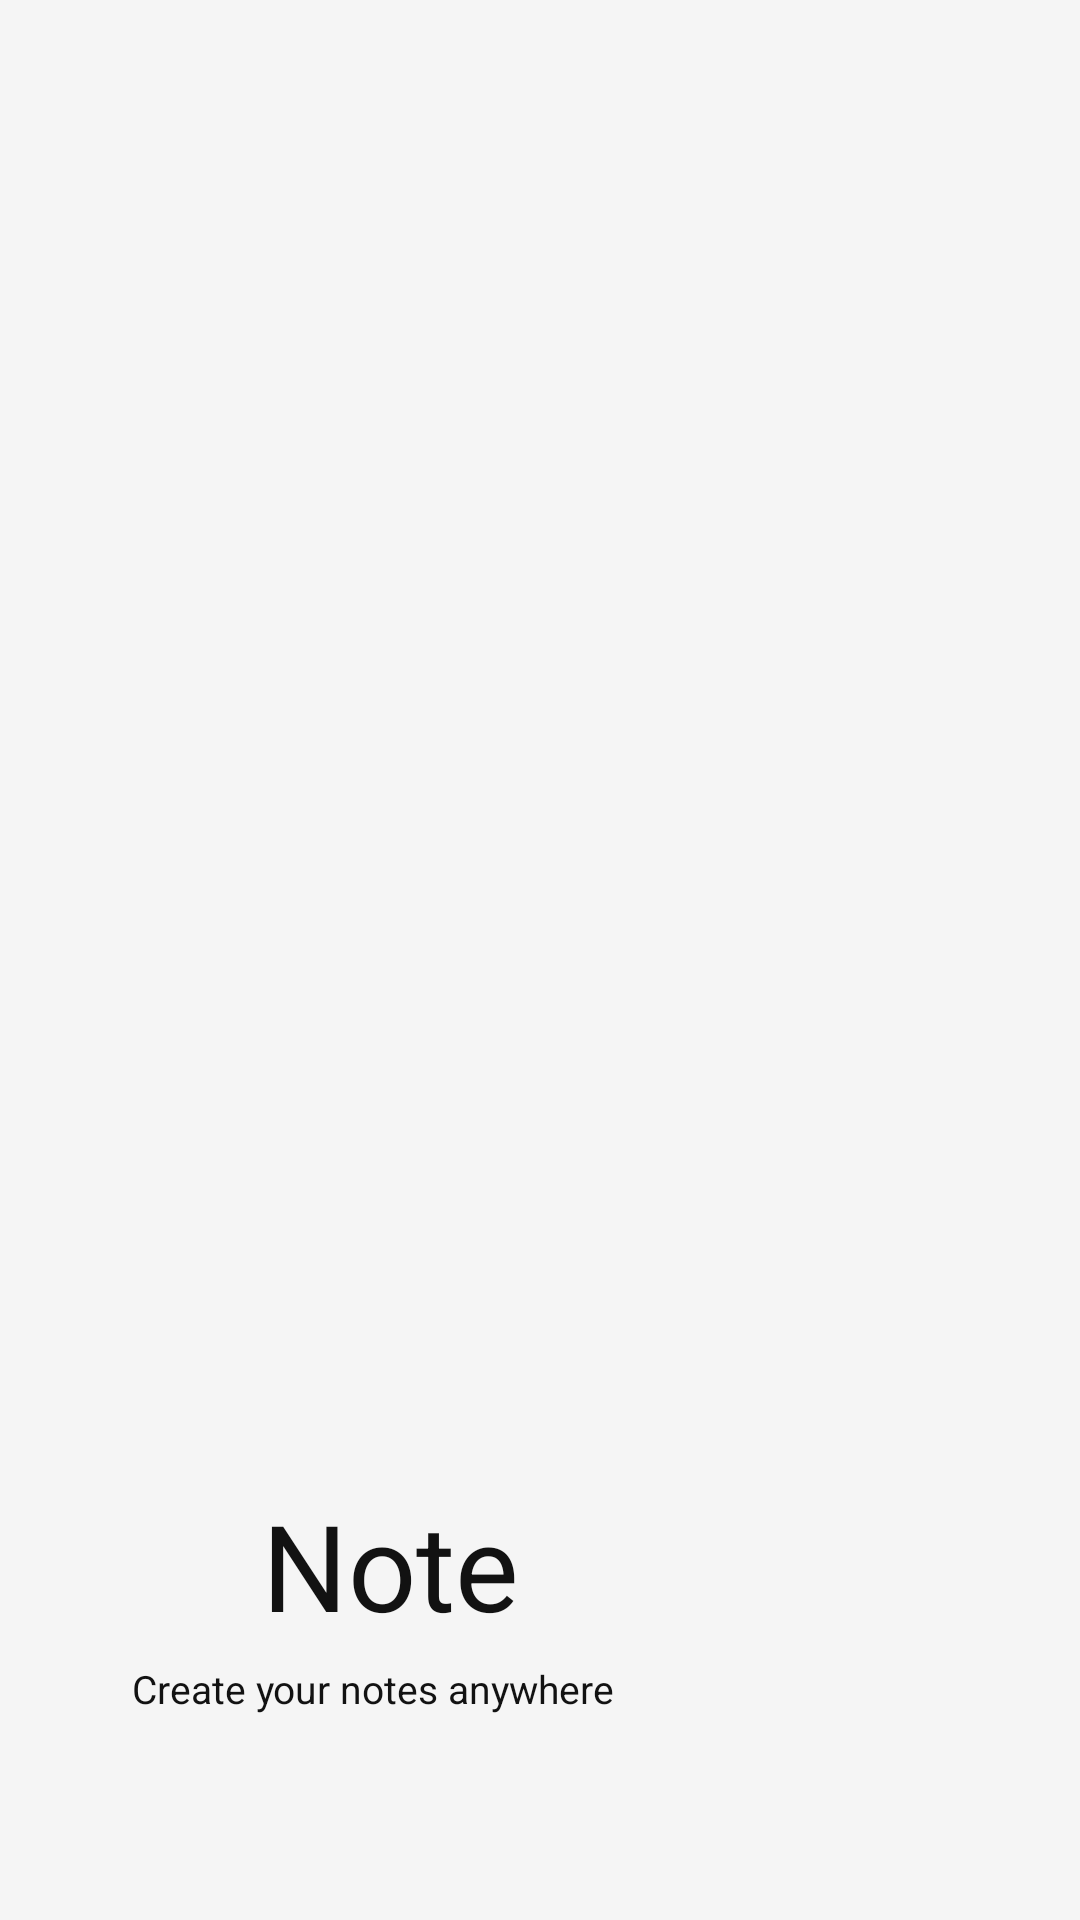

Android layout source for this screen:
<!-- AndroidManifest.xml: application theme Theme.NoteTaking -->
<!-- res/layout/header.xml -->
<?xml version="1.0" encoding="utf-8"?>
<androidx.constraintlayout.widget.ConstraintLayout xmlns:android="http://schemas.android.com/apk/res/android"
    xmlns:app="http://schemas.android.com/apk/res-auto"
    xmlns:tools="http://schemas.android.com/tools"
    android:layout_width="match_parent"
    android:layout_height="190dp"
    android:background="@color/background_color"
    android:backgroundTint="@color/background_color">
    <TextView
        android:id="@+id/sNotes"
        android:layout_width="200dp"
        android:layout_height="55dp"
        android:layout_marginStart="30dp"
        android:layout_marginTop="20dp"
        android:layout_marginEnd="120dp"
        android:layout_marginBottom="90dp"
        android:text="@string/snotes"
        android:textAlignment="center"
        android:textColor="@color/headerTextColor"
        android:textSize="40sp"
        app:layout_constraintBottom_toBottomOf="parent"
        app:layout_constraintEnd_toEndOf="parent"
        app:layout_constraintHorizontal_bias="0.0"
        app:layout_constraintStart_toStartOf="parent"
        app:layout_constraintTop_toTopOf="parent"
        app:layout_constraintVertical_bias="1.0">
    </TextView>
    <TextView
        android:id="@+id/textView"
        android:layout_width="wrap_content"
        android:layout_height="wrap_content"
        android:layout_marginStart="44dp"
        android:layout_marginTop="4dp"
        android:layout_marginEnd="135dp"
        android:text="@string/create_your_notes_anywhere"
        android:textColor="@color/headerTextColor"
        android:textSize="13sp"
        app:layout_constraintEnd_toEndOf="parent"
        app:layout_constraintHorizontal_bias="0.0"
        app:layout_constraintStart_toStartOf="parent"
        app:layout_constraintTop_toBottomOf="@+id/sNotes" />
    <TextView
        android:id="@+id/headerName"
        android:layout_width="wrap_content"
        android:layout_height="wrap_content"
        android:layout_marginStart="44dp"
        android:layout_marginTop="25dp"
        android:layout_marginEnd="135dp"
        android:textColor="@color/headerTextColor"
        android:textSize="20sp"
        app:layout_constraintEnd_toEndOf="parent"
        app:layout_constraintHorizontal_bias="0.0"
        app:layout_constraintStart_toStartOf="parent"
        app:layout_constraintTop_toBottomOf="@+id/textView" />
</androidx.constraintlayout.widget.ConstraintLayout>
<!-- resources referenced by this layout -->
<resources>
  <color name="background_color">#F5F5F5</color>
  <color name="headerTextColor">#121212</color>
  <string name="create_your_notes_anywhere">Create your notes anywhere</string>
  <string name="snotes">Note Guardian</string>
  <style name="Theme.NoteTaking" parent="Theme.MaterialComponents.DayNight.DarkActionBar">
          
          <item name="colorPrimary">@color/purple_500</item>
          <item name="colorPrimaryVariant">@color/purple_700</item>
          <item name="colorOnPrimary">@color/white</item>
          
          <item name="colorSecondary">@color/teal_200</item>
          <item name="colorSecondaryVariant">@color/teal_700</item>
          <item name="colorOnSecondary">@color/black</item>
          
          <item name="android:statusBarColor" tools:targetApi="l">?attr/colorPrimaryVariant</item>
          
      </style>
  <color name="purple_500">#FF6200EE</color>
  <color name="purple_700">#FF3700B3</color>
  <color name="white">#FFFFFFFF</color>
  <color name="teal_200">#FF03DAC5</color>
  <color name="teal_700">#FF018786</color>
  <!-- not gathered from this repository: default colours our renderer supplied (Android Studio template values) -->
  <color name="black">#FF000000</color>
</resources>
